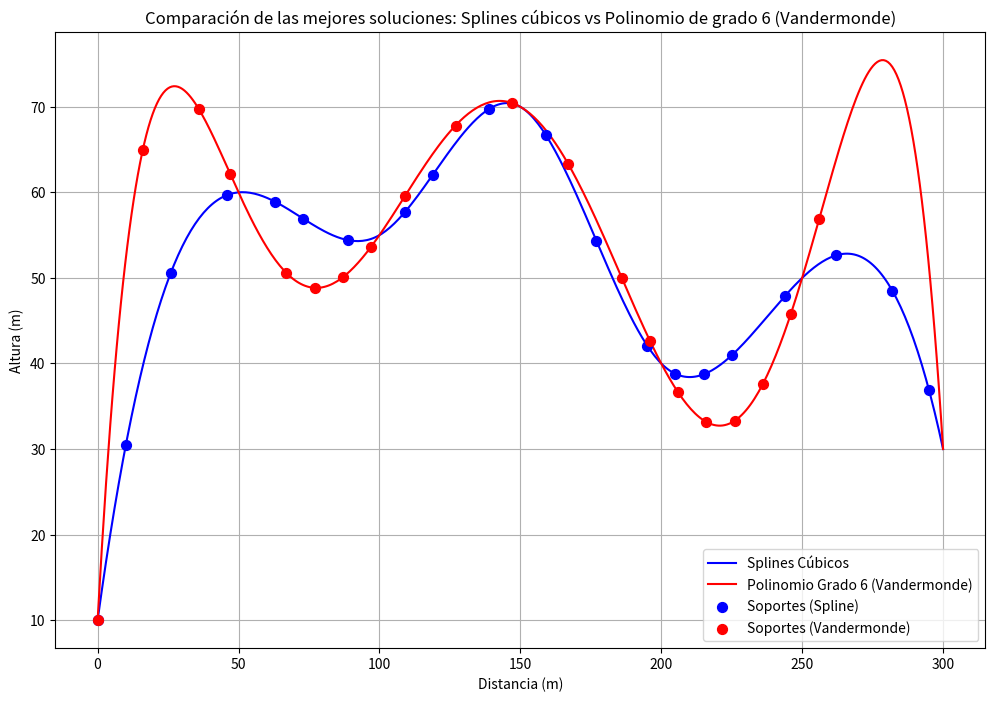

Source code (Python):
import numpy as np
import random
from scipy.interpolate import CubicSpline
import matplotlib.pyplot as plt

# Datos de la montaña rusa
distancias = np.array([0, 50, 100, 150, 200, 250, 300])
alturas = np.array([10, 60, 55, 70, 40, 50, 30])

# Splines cúbicos
splines = CubicSpline(distancias, alturas)

# Derivadas del spline cúbico
spl_derivada_1 = splines.derivative(1)
spl_derivada_2 = splines.derivative(2)

# Polinomio de grado 6 usando matriz de Vandermonde
vandermonde_matrix = np.vander(distancias)
coef_polinomio = np.linalg.solve(vandermonde_matrix, alturas)

# Función polinómica de grado 6
def polinomio_vandermonde(x, coef):
    return np.polyval(coef, x)

# Parámetros del algoritmo genético
num_soportes = 20
min_dist = 10
max_dist = 20
longitud_pista = 300
tamano_poblacion = 50
num_generaciones = 50
tasa_mutacion = 0.1

# Función para calcular la curvatura
def calcular_curvatura(x):
    return np.abs(spl_derivada_2(x)) / (1 + spl_derivada_1(x)**2)**(3/2)

# Derivar el polinomio de Vandermonde (grado 6)
def derivada_polinomio(coef, n_derivada):
    deriv_coef = np.polyder(coef, m=n_derivada)
    return deriv_coef

# Curvatura para el polinomio de grado 6
def calcular_curvatura_vandermonde(x, coef):
    y_primera_derivada = np.polyval(derivada_polinomio(coef, 1), x)
    y_segunda_derivada = np.polyval(derivada_polinomio(coef, 2), x)
    curvatura = np.abs(y_segunda_derivada) / (1 + y_primera_derivada**2)**(3/2)
    return curvatura

# Función para generar un individuo
def generar_individuo():
    individuo = [0]  # Comenzamos en 0
    while len(individuo) < num_soportes:
        posible_posicion = individuo[-1] + random.randint(min_dist, max_dist)
        if posible_posicion <= longitud_pista:
            individuo.append(posible_posicion)
        else:
            break
    if len(individuo) < num_soportes:
        return generar_individuo()
    return individuo

# Modificar la función de evaluación para incluir curvatura con Vandermonde
def evaluar_individuo(individuo, metodo='spline'):
    if metodo == 'spline':
        alturas_soportes = np.array([splines(x) for x in individuo])
        curvaturas_soportes = np.array([calcular_curvatura(x) for x in individuo])
    else:
        alturas_soportes = np.array([polinomio_vandermonde(x, coef_polinomio) for x in individuo])
        curvaturas_soportes = np.array([calcular_curvatura_vandermonde(x, coef_polinomio) for x in individuo])
    
    promedio_ponderado = np.sum(alturas_soportes * curvaturas_soportes) / np.sum(curvaturas_soportes)
    return promedio_ponderado


# Función para ajustar las distancias entre soportes
def ajustar_distancias(individuo):
    for i in range(1, len(individuo)):
        # Si la distancia es menor que min_dist, ajustamos
        if individuo[i] - individuo[i - 1] < min_dist:
            individuo[i] = individuo[i - 1] + min_dist
        # Si la distancia es mayor que max_dist, ajustamos
        elif individuo[i] - individuo[i - 1] > max_dist:
            individuo[i] = individuo[i - 1] + max_dist
        # Si excedemos la longitud de la pista, regeneramos el individuo
        if individuo[i] > longitud_pista:
            return generar_individuo()
    return individuo

# Cruzamiento con corrección de restricciones
def crossover(ind1, ind2):
    punto_cruce = random.randint(1, num_soportes - 2)
    hijo1 = sorted(ind1[:punto_cruce] + ind2[punto_cruce:])
    hijo2 = sorted(ind2[:punto_cruce] + ind1[punto_cruce:])
    
    # Ajustar distancias de los hijos para respetar las restricciones
    hijo1 = ajustar_distancias(hijo1)
    hijo2 = ajustar_distancias(hijo2)
    
    return hijo1, hijo2

# Mutación con corrección de restricciones
def mutar_individuo(individuo):
    i = random.randint(1, num_soportes - 2)  # No se muta el primero o último soporte
    nueva_posicion = individuo[i] + random.randint(-5, 5)
    
    # Respetar las restricciones de separación
    nueva_posicion = max(individuo[i - 1] + min_dist, min(nueva_posicion, individuo[i + 1] - min_dist))
    
    # Si la nueva posición respeta los límites máximos
    if nueva_posicion - individuo[i - 1] > max_dist or individuo[i + 1] - nueva_posicion > max_dist:
        return mutar_individuo(individuo)  # Volver a mutar si no respeta las distancias
    else:
        individuo[i] = nueva_posicion
    
    return sorted(individuo)

# Selección por torneo
def seleccion_torneo(poblacion, k=3, metodo='spline'):
    seleccionados = random.sample(poblacion, k)
    mejor_individuo = min(seleccionados, key=lambda ind: evaluar_individuo(ind, metodo))
    return mejor_individuo

# Algoritmo genético
def algoritmo_genetico(metodo='spline'):
    # Generar población inicial
    poblacion = [generar_individuo() for _ in range(tamano_poblacion)]
    
    for generacion in range(num_generaciones):
        nueva_poblacion = []
        
        # Crear nueva población con crossover y mutación
        while len(nueva_poblacion) < tamano_poblacion:
            padre1 = seleccion_torneo(poblacion, metodo=metodo)
            padre2 = seleccion_torneo(poblacion, metodo=metodo)
            hijo1, hijo2 = crossover(padre1, padre2)
            
            # Aplicar mutación
            if random.random() < tasa_mutacion:
                hijo1 = mutar_individuo(hijo1)
            if random.random() < tasa_mutacion:
                hijo2 = mutar_individuo(hijo2)
            
            nueva_poblacion.append(hijo1)
            nueva_poblacion.append(hijo2)
        
        # Reemplazar la población
        poblacion = nueva_poblacion[:tamano_poblacion]  # Limitamos el tamaño de la población
        
        # Evaluar el mejor individuo en esta generación
        mejor_individuo = min(poblacion, key=lambda ind: evaluar_individuo(ind, metodo=metodo))
        mejor_aptitud = evaluar_individuo(mejor_individuo, metodo=metodo)
        print(f"Generación {generacion+1}: Mejor aptitud ({metodo}) = {mejor_aptitud}")
    
    # Devolver el mejor individuo encontrado
    mejor_individuo_final = min(poblacion, key=lambda ind: evaluar_individuo(ind, metodo=metodo))
    return mejor_individuo_final

# Ejecutar el algoritmo genético y graficar los mejores resultados

# 1. Ejecución del algoritmo genético para Splines Cúbicos
print("Ejecutando para Splines Cúbicos...")
mejor_solucion_spline = algoritmo_genetico(metodo='spline')
print("Mejor solución (Spline):", mejor_solucion_spline)
print("Promedio ponderado de las alturas con curvatura (Spline):", evaluar_individuo(mejor_solucion_spline, metodo='spline'))

# 2. Ejecución del algoritmo genético para Polinomio de Grado 6 (Vandermonde)
print("\nEjecutando para Polinomio de Grado 6 (Vandermonde)...")
mejor_solucion_vandermonde = algoritmo_genetico(metodo='vandermonde')
print("Mejor solución (Vandermonde):", mejor_solucion_vandermonde)
print("Promedio ponderado de las alturas con curvatura (Vandermonde):", evaluar_individuo(mejor_solucion_vandermonde, metodo='vandermonde'))

# 3. Graficar los resultados
x_vals = np.linspace(0, longitud_pista, 400)
y_spline = splines(x_vals)
y_vandermonde = polinomio_vandermonde(x_vals, coef_polinomio)

plt.figure(figsize=(12, 8))

# Curva de splines cúbicos
plt.plot(x_vals, y_spline, label='Splines Cúbicos', color='blue')

# Curva de polinomio de grado 6 (Vandermonde)
plt.plot(x_vals, y_vandermonde, label='Polinomio Grado 6 (Vandermonde)', color='red')


# Graficar las mejores soluciones para ambos métodos
soportes_spline_y = [splines(x) for x in mejor_solucion_spline]
soportes_vandermonde_y = [polinomio_vandermonde(x, coef_polinomio) for x in mejor_solucion_vandermonde]

# Soportes - Splines Cúbicos
plt.scatter(mejor_solucion_spline, soportes_spline_y, color='blue', marker='o', s=50, zorder=5, label='Soportes (Spline)')

# Soportes - Polinomio de Vandermonde
plt.scatter(mejor_solucion_vandermonde, soportes_vandermonde_y, color='red', marker='o', s=50, zorder=5, label='Soportes (Vandermonde)')

# Título y leyendas
plt.title('Comparación de las mejores soluciones: Splines cúbicos vs Polinomio de grado 6 (Vandermonde)')
plt.xlabel('Distancia (m)')
plt.ylabel('Altura (m)')
plt.legend()
plt.grid(True)
plt.show()
